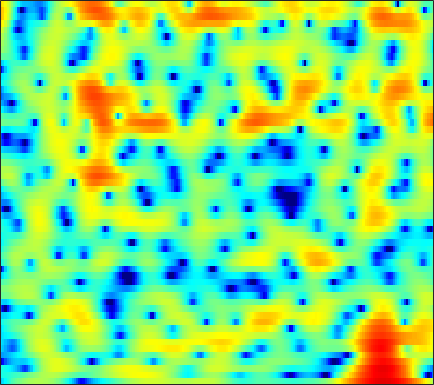

The table this chart was drawn from, first rows:
-7.1936, -6.4091, -5.2262, -4.1021, -3.3243, -2.417, -1.6261, -1.1174, -0.51303, -0.0074511, 0.45233, 0.74521, 1.0814, 1.3549, 1.5203, 1.7165, 1.8492, 1.9029, 1.9216, 1.8724, 1.7675, 1.6424, 1.4185, 1.1209
-4.436, -4.315, -4.082, -3.788, -3.562, -3.269, -2.985, -2.77, -2.469, -2.144, -1.8, -1.514, -1.095, -0.6438, -0.2873, 0.1771, 0.6236, 0.936, 1.311, 1.628, 1.878, 2.017, 2.134, 2.161
-3.885, -4.306, -4.799, -5.266, -5.638, -6.238, -7.041, -7.784, -9.091, -10.81, -12.76, -13.59, -12.46, -9.617, -7.467, -4.986, -2.946, -1.673, -0.239, 0.9231, 1.861, 2.433, 3.042, 3.489
-17.76, -14.97, -12.05, -10.11, -9.086, -8.169, -7.611, -7.384, -7.258, -7.295, -7.326, -7.204, -6.679, -5.667, -4.708, -3.284, -1.872, -0.8822, 0.3022, 1.305, 2.143, 2.659, 3.202, 3.592
-9.149, -9.076, -8.73, -8.176, -7.724, -7.086, -6.414, -5.886, -5.125, -4.339, -3.54, -2.936, -2.116, -1.285, -0.6735, 0.1161, 0.8566, 1.35, 1.935, 2.409, 2.756, 2.929, 3.035, 3.008
-6.679, -7.48, -8.708, -10.06, -11.15, -12, -11.33, -9.91, -7.591, -5.36, -3.418, -2.131, -0.669, 0.5561, 1.341, 2.225, 2.924, 3.331, 3.732, 3.94, 3.961, 3.84, 3.486, 2.898
-6.289, -6.857, -7.822, -8.932, -9.788, -10.51, -10.1, -8.93, -6.822, -4.681, -2.803, -1.562, -0.1413, 1.035, 1.761, 2.545, 3.138, 3.452, 3.702, 3.772, 3.66, 3.437, 2.985, 2.325
-6.487, -6.085, -5.625, -5.173, -4.803, -4.284, -3.677, -3.155, -2.393, -1.558, -0.7208, -0.1161, 0.6429, 1.319, 1.759, 2.25, 2.599, 2.768, 2.87, 2.801, 2.57, 2.295, 1.795, 1.166
-6.393, -5.355, -4.23, -3.336, -2.77, -2.088, -1.466, -1.046, -0.5101, -0.01076, 0.4703, 0.8269, 1.29, 1.738, 2.049, 2.436, 2.742, 2.913, 3.01, 2.943, 2.689, 2.332, 1.616, 0.5713
-4.972, -4.343, -3.556, -2.87, -2.454, -2.002, -1.657, -1.488, -1.375, -1.367, -1.412, -1.422, -1.305, -0.9513, -0.4998, 0.272, 1.102, 1.705, 2.396, 2.867, 3.104, 3.103, 2.86, 2.304
-7.1, -7.036, -6.779, -6.273, -5.797, -5.187, -4.78, -4.706, -4.941, -5.776, -7.429, -9.444, -13.88, -17.01, -12.55, -7.286, -3.854, -1.999, -0.1602, 1.169, 2.112, 2.608, 3.058, 3.33
-13.86, -17.57, -20.43, -14.83, -11.52, -8.534, -6.634, -5.736, -5.076, -4.94, -5.227, -5.628, -6.063, -5.95, -5.333, -3.999, -2.522, -1.481, -0.3166, 0.5945, 1.324, 1.769, 2.265, 2.69
-6.604, -7.129, -7.246, -6.419, -5.43, -4.041, -2.827, -2.07, -1.28, -0.7333, -0.3625, -0.1657, 0.02738, 0.1922, 0.3181, 0.4667, 0.5716, 0.5938, 0.5259, 0.3487, 0.07488, -0.115, -0.2538, -0.1313
-0.9156, -0.8421, -0.6425, -0.3405, -0.03605, 0.4315, 0.9203, 1.271, 1.673, 1.993, 2.219, 2.325, 2.369, 2.298, 2.153, 1.826, 1.295, 0.729, -0.3164, -1.81, -3.948, -6.205, -10.49, -13.73
-0.3002, -0.1365, 0.1311, 0.4502, 0.6989, 1.05, 1.392, 1.624, 1.891, 2.095, 2.223, 2.264, 2.228, 2.083, 1.894, 1.514, 0.976, 0.4387, -0.4698, -1.644, -3.086, -4.274, -5.709, -6.318
-2.153, -1.884, -1.422, -0.889, -0.4767, 0.03547, 0.4837, 0.7692, 1.071, 1.283, 1.403, 1.442, 1.438, 1.379, 1.302, 1.158, 0.9559, 0.7688, 0.4606, 0.107, -0.2656, -0.5325, -0.8325, -1.022
-6.936, -6.111, -4.686, -3.26, -2.305, -1.26, -0.4929, -0.09707, 0.2188, 0.3152, 0.2644, 0.1629, 0.02419, -0.04158, -0.005263, 0.1601, 0.425, 0.6462, 0.923, 1.139, 1.28, 1.341, 1.359, 1.318
-19.03, -12.16, -7.146, -4.089, -2.502, -1.028, -0.1431, 0.1976, 0.217, -0.257, -1.221, -2.248, -3.861, -5.046, -4.959, -3.546, -1.709, -0.4907, 0.7884, 1.688, 2.24, 2.481, 2.609, 2.58
-4.44, -3.547, -2.165, -0.7866, 0.1159, 1.032, 1.582, 1.72, 1.502, 0.7677, -0.643, -2.248, -5.35, -8.928, -8.791, -5.063, -1.868, -0.1861, 1.339, 2.215, 2.589, 2.58, 2.262, 1.649
-2.677, -1.889, -0.8735, 0.04298, 0.6598, 1.334, 1.807, 2.011, 2.085, 1.95, 1.634, 1.321, 0.9264, 0.7037, 0.7265, 1.014, 1.442, 1.74, 1.978, 1.921, 1.498, 0.8932, -0.3915, -2.361
-4.409, -3.392, -2.219, -1.225, -0.5974, 0.1095, 0.6726, 1.022, 1.383, 1.643, 1.833, 1.945, 2.067, 2.172, 2.241, 2.313, 2.323, 2.263, 2.043, 1.632, 0.9609, 0.2608, -0.9657, -2.553
-5.54, -4.548, -3.477, -2.607, -2.071, -1.464, -0.9287, -0.559, -0.07224, 0.3972, 0.8687, 1.212, 1.637, 2.01, 2.236, 2.448, 2.539, 2.519, 2.352, 2.025, 1.528, 1.049, 0.2874, -0.5712
-4.815, -4.349, -3.891, -3.631, -3.512, -3.418, -3.295, -3.116, -2.668, -1.944, -1.028, -0.2918, 0.6699, 1.528, 2.068, 2.631, 2.993, 3.133, 3.143, 2.948, 2.567, 2.171, 1.516, 0.7471
-3.537, -3.68, -4.047, -4.679, -5.373, -6.651, -8.367, -9.638, -9.962, -7.718, -4.726, -2.713, -0.4986, 1.209, 2.207, 3.207, 3.868, 4.155, 4.286, 4.145, 3.745, 3.282, 2.46, 1.415
-3.821, -4.327, -5.079, -5.912, -6.702, -8.127, -10.17, -12.04, -12.85, -9.415, -5.455, -3.014, -0.4519, 1.488, 2.607, 3.712, 4.431, 4.734, 4.844, 4.634, 4.104, 3.498, 2.398, 0.9699
-7.115, -8.131, -9.062, -9.215, -8.826, -7.979, -6.998, -6.177, -4.913, -3.403, -1.756, -0.5174, 1.016, 2.334, 3.145, 3.981, 4.511, 4.716, 4.714, 4.394, 3.737, 3.013, 1.716, -0.01569
-12.16, -15.91, -28.57, -20.75, -14.45, -9.875, -6.894, -5.176, -3.269, -1.669, -0.2568, 0.6838, 1.798, 2.735, 3.309, 3.894, 4.264, 4.388, 4.343, 4.035, 3.451, 2.81, 1.669, 0.1489
-9.915, -10.38, -10.51, -9.784, -8.685, -6.91, -5.148, -3.934, -2.499, -1.259, -0.1908, 0.5089, 1.322, 2, 2.426, 2.872, 3.182, 3.307, 3.335, 3.192, 2.864, 2.498, 1.833, 0.9981
-8.16, -7.397, -6.415, -5.488, -4.787, -3.858, -2.998, -2.401, -1.689, -1.079, -0.5456, -0.1804, 0.2654, 0.6873, 0.9987, 1.393, 1.728, 1.941, 2.141, 2.239, 2.217, 2.131, 1.927, 1.622
-5.921, -4.654, -3.343, -2.354, -1.79, -1.252, -0.9291, -0.8229, -0.855, -1.04, -1.317, -1.512, -1.628, -1.471, -1.168, -0.607, 0.0167, 0.4559, 0.9581, 1.346, 1.631, 1.795, 1.952, 2.045
-1.446, -0.5334, 0.3846, 1.009, 1.279, 1.361, 1.124, 0.7038, -0.2263, -1.657, -3.7, -5.651, -8.178, -8.345, -6.739, -4.362, -2.565, -1.649, -0.8512, -0.3939, -0.05737, 0.2121, 0.6912, 1.319
1.607, 2.046, 2.472, 2.675, 2.671, 2.445, 1.91, 1.282, 0.07808, -1.641, -4.051, -6.393, -9.701, -10.06, -8.159, -5.725, -4.238, -3.734, -3.874, -4.877, -6.591, -7.596, -6.501, -3.542
1.658, 1.792, 1.889, 1.843, 1.719, 1.416, 0.9425, 0.4901, -0.2467, -1.105, -2.019, -2.656, -3.291, -3.583, -3.626, -3.55, -3.575, -3.812, -4.582, -6.093, -8.443, -10.05, -8.835, -5.107
0.007496, -0.041, -0.1684, -0.3629, -0.5461, -0.8642, -1.235, -1.548, -1.978, -2.4, -2.746, -2.921, -3.061, -3.058, -2.981, -2.808, -2.647, -2.557, -2.478, -2.437, -2.29, -2.012, -1.324, -0.3231
-2.684, -2.869, -3.155, -3.441, -3.691, -4.045, -4.441, -4.783, -5.253, -5.649, -5.861, -5.849, -5.544, -4.955, -4.362, -3.517, -2.653, -2.028, -1.255, -0.5194, 0.19, 0.7185, 1.434, 2.139
-6.609, -7.048, -7.491, -7.782, -7.925, -8.117, -8.516, -9.002, -10.01, -11.42, -12.91, -13.36, -12.05, -9.582, -7.707, -5.507, -3.634, -2.429, -1.044, 0.1547, 1.186, 1.865, 2.655, 3.327
-12.08, -13.85, -15.64, -15.26, -13.92, -12.41, -11.68, -11.68, -12.54, -14.7, -18.52, -21.28, -17.27, -12.18, -9.355, -6.451, -4.191, -2.77, -1.113, 0.2798, 1.455, 2.214, 3.056, 3.725
-12.7, -15.3, -18.82, -17.23, -14.42, -11.76, -10.19, -9.571, -9.267, -9.309, -9.357, -9.276, -8.674, -7.618, -6.685, -5.275, -3.779, -2.63, -1.116, 0.2908, 1.546, 2.347, 3.219, 3.848
-5.246, -5.694, -6.082, -6.078, -5.819, -5.29, -4.813, -4.543, -4.356, -4.321, -4.506, -4.717, -5.176, -5.726, -6.112, -6.172, -5.242, -3.902, -1.797, 0.2178, 1.888, 2.855, 3.783, 4.284
-0.4267, -0.6562, -0.8981, -1.018, -1.056, -1.026, -0.9359, -0.8517, -0.8326, -0.9916, -1.428, -1.968, -3.205, -5.456, -8.272, -16.83, -15.94, -7.954, -2.638, 0.5616, 2.673, 3.736, 4.565, 4.773
-1.387, -1.748, -2.198, -2.522, -2.681, -2.703, -2.488, -2.224, -1.861, -1.526, -1.353, -1.411, -1.691, -2.199, -2.632, -2.865, -2.352, -1.422, 0.1058, 1.606, 2.787, 3.407, 3.844, 3.835
-5.199, -5.969, -7.166, -8.55, -9.373, -9.554, -8.421, -7.112, -5.273, -3.712, -2.494, -1.813, -1.129, -0.5934, -0.2605, 0.1723, 0.6637, 1.103, 1.72, 2.291, 2.74, 2.973, 3.115, 3.042
-8.593, -9.356, -10.97, -13.91, -18.09, -25.69, -15.14, -10.6, -6.765, -4.194, -2.379, -1.321, -0.267, 0.5076, 0.979, 1.477, 1.908, 2.181, 2.524, 2.804, 3.006, 3.09, 3.077, 2.881
-11.56, -10.29, -9.304, -8.779, -8.407, -7.594, -6.183, -4.893, -3.126, -1.572, -0.3285, 0.4105, 1.15, 1.607, 1.821, 1.995, 2.092, 2.16, 2.299, 2.534, 2.815, 2.987, 3.08, 2.934
-9.754, -7.947, -6.083, -4.668, -3.76, -2.661, -1.601, -0.8434, 0.08501, 0.8525, 1.426, 1.667, 1.746, 1.523, 1.124, 0.3441, -0.6121, -1.2, -1.444, -0.8281, 0.2922, 1.147, 2.058, 2.589
-5.167, -4.68, -3.818, -2.849, -2.113, -1.162, -0.3255, 0.2319, 0.8258, 1.247, 1.441, 1.402, 1.036, 0.2544, -0.7021, -2.731, -6.199, -10.91, -26.92, -9.683, -4.132, -1.683, 0.461, 1.784
-6.24, -5.818, -4.804, -3.618, -2.76, -1.738, -0.8979, -0.3936, 0.1235, 0.4576, 0.5886, 0.5698, 0.3475, -0.1421, -0.6836, -1.646, -2.768, -3.503, -3.782, -2.938, -1.453, -0.3142, 0.9684, 1.895
-16.3, -11.68, -7.729, -5.261, -3.981, -2.771, -1.93, -1.495, -1.091, -0.8414, -0.6659, -0.5629, -0.4257, -0.3084, -0.2358, -0.1276, 0.01781, 0.1789, 0.5199, 0.986, 1.54, 1.956, 2.427, 2.721
-7.404, -6.654, -5.264, -4.078, -3.433, -2.935, -2.773, -2.83, -3.073, -3.346, -3.44, -3.313, -2.812, -1.993, -1.295, -0.3508, 0.5317, 1.142, 1.869, 2.491, 2.996, 3.274, 3.496, 3.506
-1.016, -1.319, -1.615, -1.919, -2.22, -2.831, -3.775, -4.763, -6.558, -8.963, -11.5, -11.93, -9.492, -6.315, -4.273, -2.071, -0.3456, 0.7034, 1.829, 2.692, 3.322, 3.642, 3.866, 3.855
1.09, 0.5557, -0.2112, -1.078, -1.832, -2.989, -4.403, -5.697, -7.853, -10.7, -13.85, -14.51, -11.47, -7.835, -5.585, -3.186, -1.3, -0.1552, 1.094, 2.063, 2.774, 3.16, 3.472, 3.557
1.653, 1.007, 0.0218, -1.098, -2.017, -3.302, -4.597, -5.533, -6.63, -7.409, -7.707, -7.512, -6.713, -5.476, -4.404, -2.967, -1.615, -0.6932, 0.3861, 1.292, 2.008, 2.428, 2.828, 3.038
2.227, 1.459, 0.1922, -1.325, -2.592, -4.407, -6.181, -7.284, -8.18, -8.294, -7.79, -7.132, -6.045, -4.89, -4.02, -2.879, -1.797, -1.038, -0.1182, 0.6946, 1.412, 1.864, 2.36, 2.721
3.663, 2.743, 1.125, -0.9761, -2.924, -6.186, -10.55, -14.85, -18.64, -14.46, -10.76, -8.8, -6.827, -5.283, -4.34, -3.261, -2.346, -1.732, -0.9558, -0.2056, 0.5493, 1.105, 1.795, 2.392
5.966, 4.973, 3.271, 1.095, -0.8553, -3.904, -7.375, -9.88, -11.76, -11.25, -9.674, -8.422, -6.994, -5.803, -5.11, -4.465, -4.088, -3.901, -3.609, -3.02, -2.068, -1.133, 0.1711, 1.334
7.847, 6.879, 5.277, 3.305, 1.58, -0.9902, -3.782, -5.906, -8.517, -10.21, -10.27, -9.539, -8.237, -7.245, -6.821, -6.856, -7.668, -8.902, -11.54, -13.43, -10.1, -6.766, -3.277, -0.8038
7.846, 6.961, 5.51, 3.731, 2.136, -0.3729, -3.486, -6.454, -12.03, -23.05, -18.9, -13.73, -10.4, -8.863, -8.424, -8.549, -9.395, -10.48, -12.39, -13.21, -10.93, -8.225, -4.96, -2.373
6.382, 5.691, 4.594, 3.28, 2.14, 0.3872, -1.612, -3.223, -5.341, -7.005, -7.862, -8.049, -8.05, -8.175, -8.476, -9.109, -9.906, -10.44, -10.67, -10.09, -8.655, -7.231, -5.122, -3.055
